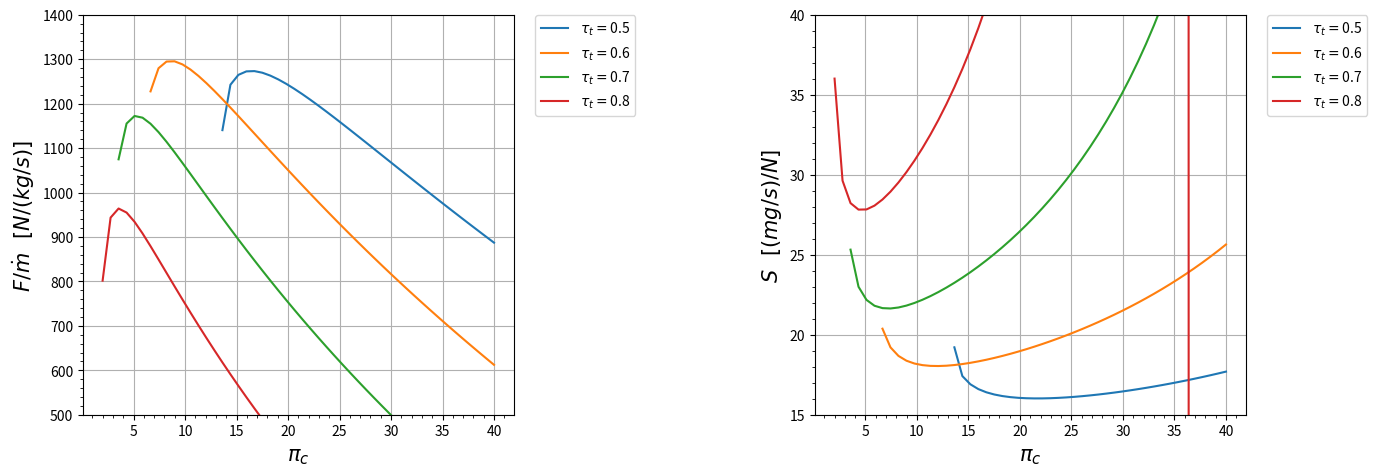

The matplotlib source for this figure:
import matplotlib.pyplot as plt
import numpy as np

class Turbofan_prop_real:
    def __init__(self):
        s = 1

    def R_c(self):
        r_c = ((gamma_c-1)/(gamma_c))*(c_pc)
        return r_c
    
    def R_t(self):
        r_t = ((gamma_t-1)/(gamma_t))*(c_pt)
        return r_t

    def A_0(self):
        a_0 = (gamma_c*self.R_c()*t_0)**(0.5)
        return a_0
    
    def V_0(self):
        v_0 = self.A_0()*m_0
        return v_0
    
    def Tau_de_r(self):
        tau_r = 1 + (((gamma_c - 1)/(2))*(m_0**2))
        return tau_r
    
    def Pi_de_r(self):
        pi_r = (self.Tau_de_r())**((gamma_c)/(gamma_c-1))
        return pi_r
    
    def Pi_de_d(self):
        if m_0 <= 1:
            n_r = 1
        else:
            n_r = 1 - (0.075*((m_0-1)**1.35))
        pi_d = pi_dmax*n_r
        return pi_d
    
    def Tau_de_lambida(self):
        tau_lambida = (t_t4*c_pt)/(t_0*c_pc)
        return tau_lambida
    
    def Tau_de_c(self):
        tau_c = pi_c**((gamma_c-1)/(gamma_c*e_c))
        return tau_c
    
    def N_de_c(self):
        n_c = (((pi_c)**((gamma_c-1)/(gamma_c)))-1)/(self.Tau_de_c()-1)
        return n_c
    
    def F(self):
        f = (self.Tau_de_lambida() - (self.Tau_de_r()*self.Tau_de_c()))/(((n_b*h_pr)/(c_pc*t_0))-self.Tau_de_lambida())
        return f
    
    def Tau_de_th(self):
        tau_th = 1-(((1)/(n_mh*(1+self.F())))*((self.Tau_de_r())/(self.Tau_de_lambida()))*(self.Tau_de_c()-1))
        return tau_th
    
    def Pi_de_th(self):
        pi_th = (self.Tau_de_th())**((gamma_t)/((gamma_t-1)*(e_th)))
        return pi_th
    
    def N_de_th(self):
        n_th = (1-self.Tau_de_th())/(1-((self.Tau_de_th())**((1)/(e_th))))
        return n_th
    
    def A(self):
        a = (((gamma_c-1)/(2))*((m_0**2)/(self.Tau_de_lambida()*self.Tau_de_th())))/((n_prop*n_g*n_ml)**(2))
        return a
    
    def II(self):
        ii = (self.Pi_de_r()*self.Pi_de_d()*pi_c*pi_b*pi_n)**((gamma_t-1)/(gamma_t))
        return ii
    
    def Tau_de_tl(self):
        if com_tau_t:
            tau_tl = (tau_t)/(self.Tau_de_th())
        else:
            trava = True
            tau_tl = (((self.Tau_de_th())**((-1)/(e_th)))/(self.II())) + self.A()
            tau_t_antigo = tau_tl
            while trava:
                tau_tl = ((((self.Tau_de_th())**((-1)/(e_th)))/(self.II()))*((tau_t_antigo)**((e_tl-1)/(e_tl))))+((self.A())*((1+(((1-e_tl)/(e_tl))*((((self.Tau_de_th())**((-1)/(e_th)))*((tau_t_antigo)**((-1)/(e_tl))))/(self.II()))))**(2)))
                teste = ((tau_tl - tau_t_antigo)**(2))**(0.5)
                if np.all(teste <= 0.0001):
                    trava = False
                tau_t_antigo = tau_tl
        return tau_tl
    
    
    def Pi_de_tl(self):
        pi_tl = (self.Tau_de_tl())**((gamma_t)/((gamma_t-1)*e_tl))
        return pi_tl
    
    def N_de_tl(self):
        n_tl = (1-self.Tau_de_tl())/(1-((self.Tau_de_tl())**((1)/(e_tl))))
        return n_tl
    
    def P_t9IP_0(self):
        p_t9Ip_0 =(self.Pi_de_r()*self.Pi_de_d()*pi_c*pi_b*self.Pi_de_th()*self.Pi_de_tl()*pi_n)
        return p_t9Ip_0 
    
    def M_9(self):
        parte_1 = self.P_t9IP_0()
        parte_2 = ((gamma_t+1)/(2))**((gamma_t)/(gamma_t-1))
        if np.all(parte_1 > parte_2):
            m_9 = 1
        else:
            m_9 = (((2)/(gamma_t-1))*(((self.P_t9IP_0)**((gamma_t-1)/(gamma_t)))-1))**(0.5)
        return m_9
    
    def P_t9IP_9(self):
        parte_1 = self.P_t9IP_0()
        parte_2 = ((gamma_t+1)/(2))**((gamma_t)/(gamma_t-1))
        if np.all(parte_1 > parte_2):
            p_t9Ip_9 = parte_2
        else:
            p_t9Ip_9 = self.P_t9IP_0()
        return p_t9Ip_9
    
    def P_0IP_9(self):
        parte_1 = self.P_t9IP_0()
        parte_2 = ((gamma_t+1)/(2))**((gamma_t)/(gamma_t-1))
        if np.all(parte_1 > parte_2):
            p_0Ip_9 =(self.P_t9IP_9())/(self.P_t9IP_0())
        else:
            p_0Ip_9 = 1
        return p_0Ip_9 
    
    def T_t9IT_0(self):
        t_t9It_0 = ((t_t4)/(t_0))*(self.Tau_de_th())*(self.Tau_de_tl())
        return t_t9It_0
    
    def T_9IT_0(self):
        t_9It_0 = (self.T_t9IT_0())/((self.P_t9IP_9())**((gamma_t-1)/(gamma_t)))
        return t_9It_0
    
    def V_9Ia_0(self):
        v_9Ia_0 = (((2*self.Tau_de_lambida()*self.Tau_de_th()*self.Tau_de_tl())/(gamma_c-1))*(1-((self.P_t9IP_9())**((1-gamma_t)/(gamma_t)))))**(0.5)
        return v_9Ia_0
    
    def C_prop(self):
        c_prop = n_prop*n_g*n_ml*(1+self.F())*self.Tau_de_lambida()*self.Tau_de_th()*(1-self.Tau_de_tl())
        return c_prop
    
    def C_c(self):
        c_c = (gamma_c-1)*m_0*(((1+self.F())*(self.V_9Ia_0()))-m_0+((1+self.F())*((self.R_t())/(self.R_c()))*((self.T_9IT_0())/(self.V_9Ia_0()))*((1-self.P_0IP_9())/(gamma_c))))
        return c_c
    
    def C_tot(self):
        c_tot = self.C_prop() + self.C_c()
        return c_tot
    
    def Empuxo(self):
        empuxo = (self.C_tot()*c_pc*t_0)/(self.V_0())
        return empuxo
    
    def S(self):
       s = self.F()/(self.Empuxo())
       return s
    
    def W_m(self):
       w_m = self.C_tot()*c_pc*t_0
       return w_m 
    
    def S_p(self):
       s_p = (self.F())/(self.C_tot()*c_pc*t_0)
       return s_p
    
    def N_t(self):
       n_ter = (self.C_tot())/((self.F()*h_pr)/(c_pc*t_0))
       return n_ter
    
    def N_p(self):
       n_p = (self.C_tot())/(((self.C_prop())/(n_prop))+(((gamma_c-1)/(2))*(((1+self.F())*((self.V_9Ia_0())**2))-(m_0**2))))
       return n_p
    
    
    
#####################################################################################

motor = Turbofan_prop_real()

# Variaveis de entrada:
lista_pi_c = [2,40]
lista_tau_t = [0.5,0.6,0.7,0.8]

# Constantes de entrada em SI:
t_0 = 240         #[K]
t_t4 = 1370       #[K]   
c_pc = 1004     #[J/kg K]
c_pt = 1108    #[J/kg K]
h_pr = 42800000     #[J/kg]
gamma_c = 1.4 
gamma_t = 1.35 
pi_dmax = 0.98
pi_b = 0.96
pi_n = 0.99
e_tl = 0.91
e_c = 0.90
e_th = 0.89
n_prop = 0.83
n_b = 0.99
n_g = 0.99
n_mh = 0.99
n_ml = 0.99
m_0 = 0.8
pi_c_ = 24

com_tau_t = True

convert = False
if convert:
    # Constantes de entrada FORA do SI:
    t_0 = 390         #[R]
    t_t4 = 3000       #[R]   
    c_pc = 0.240     #[Btu/lbm R]
    c_pt = 0.276    #[Btu/lbm R]
    h_pr = 18400     #[Btu/lbm]
    
    #conversão
    t_0 = t_0/1.8             #[K]
    t_t4 = t_t4/1.8           #[K]
    c_pc = c_pc  * 4.1868   #[kJ/kg K]
    c_pc = c_pc * 1000        #[J/kg K]
    c_pt = c_pt  * 4.1868   #[kJ/kg K]
    c_pt = c_pt * 1000        #[J/kg K]
    h_pr = h_pr * 2.326       #[kJ/kg]
    h_pr = h_pr * 1000        #[J/kg]


# Tabela com os dados de entrada
print(" ")
print(" ENTRADA\tVALOR\t\tUNIDADE")
print("|-------------------------------------------|")
dado = format(t_0, ".3f")
print("%s\t\t%s\t\t%s" % ("| T_0",dado,"K"))
print("|-------------------------------------------|")
dado = format(t_t4, ".3f")
print("%s\t%s\t%s" % ("| T_{t4}",dado,"K"))
print("|-------------------------------------------|")
dado = format(c_pc, ".3f")
print("%s\t%s\t%s" % ("| c_{pc}",dado,"[J/kg K]"))
print("|-------------------------------------------|")
dado = format(c_pt, ".3f")
print("%s\t%s\t%s" % ("| c_{pt}",dado,"[J/kg K]"))
print("|-------------------------------------------|")
dado = format(h_pr, ".3f")
print("%s\t%s\t%s" % ("| h_{pr}",dado,"[J/kg]"))
print("|-------------------------------------------|")
dado = format(gamma_c, ".3f")
print("%s\t%s\t\t%s" % ("| gamma_c",dado," "))
print("|-------------------------------------------|")
dado = format(gamma_t, ".3f")
print("%s\t%s\t\t%s" % ("| gamma_t",dado," "))
print("|-------------------------------------------|")
dado = format(pi_dmax, ".3f")
print("%s\t%s\t\t%s" % ("| pi_{dmax}",dado," "))
print("|-------------------------------------------|")
dado = format(pi_b, ".3f")
print("%s\t\t%s\t\t%s" % ("| pi_b",dado," "))
print("|-------------------------------------------|")
dado = format(pi_n, ".3f")
print("%s\t\t%s\t\t%s" % ("| pi_n",dado," "))
print("|-------------------------------------------|")
dado = format(e_th, ".3f")
print("%s\t%s\t\t%s" % ("| e_{tH}",dado," "))
print("|-------------------------------------------|")
dado = format(e_c, ".3f")
print("%s\t\t%s\t\t%s" % ("| e_c",dado," "))
print("|-------------------------------------------|")
dado = format(e_tl, ".3f")
print("%s\t%s\t\t%s" % ("| e_{tL}",dado," "))
print("|-------------------------------------------|")
dado = format(n_b, ".3f")
print("%s\t\t%s\t\t%s" % ("| eta_b",dado," "))
print("|-------------------------------------------|")
dado = format(n_mh, ".3f")
print("%s\t%s\t\t%s" % ("| eta_{mH}",dado," "))
print("|-------------------------------------------|")
dado = format(n_ml, ".3f")
print("%s\t%s\t\t%s" % ("| eta_{mL}",dado," "))
print("|-------------------------------------------|")
dado = format(n_prop, ".3f")
print("%s\t%s\t\t%s" % ("| eta_{prop}",dado," "))
print("|-------------------------------------------|")
dado = format(n_g, ".3f")
print("%s\t\t%s\t\t%s" % ("| eta_g",dado," "))
print("|-------------------------------------------|")
dado = format(m_0, ".3f")
print("%s\t\t%s\t\t%s" % ("| M_0",dado," "))
print("|-------------------------------------------|")
print(" ")
print("ººººººººººººººººººººººººººººººººººººººººººººº")


# Graficos:
plt.figure(figsize = ((15, 5)))
pi_c = np.linspace(min(lista_pi_c) ,max(lista_pi_c))  #Limites do eixo X

# Grafico 1 ----------------------------------------------------------
plt.subplot(1, 2, 1)

if com_tau_t:
    for i in range(len(lista_tau_t)):
        tau_t = lista_tau_t[i]
        plt.plot(pi_c, motor.Empuxo(), label=r'$\tau_t = ${}'.format(tau_t))
else:
    plt.plot(pi_c, motor.Empuxo(), label=r'$\tau_{tl} $')
            
plt.legend(bbox_to_anchor=(1.05, 1),loc='upper left', borderaxespad=0.)
plt.ylim(500, 1400)
plt.xlabel(r'$\pi_c$' , fontsize=15)
plt.ylabel(r'$F/ \dot m$   $[N / (kg /s)]$ ' , fontsize=15)
plt.minorticks_on() # aparece a divisão
plt.grid()

# Grafico 2 ----------------------------------------------------------
plt.subplot(1, 2, 2)
if com_tau_t:
    for i in range(len(lista_tau_t)):
        tau_t = lista_tau_t[i]
        plt.plot(pi_c, motor.S()*1000000, label=r'$\tau_t = ${}'.format(tau_t))
else:
    plt.plot(pi_c, motor.S()*1000000, label=r'$\tau_{tl} $')          
plt.legend(bbox_to_anchor=(1.05, 1),loc='upper left', borderaxespad=0.)
plt.ylim(15, 40)
plt.xlabel(r'$\pi_c$ ' , fontsize=15)
plt.ylabel(r'$S$   $[(mg/s) / N]$ ' , fontsize=15)
plt.minorticks_on() # aparece a divisão
plt.grid()

# Plot Grafico ----------------------------------------------------------
plt.subplots_adjust(left=0.125, bottom=0.1, right=0.9, top=0.9, wspace=0.7, hspace=0.35)
plt.show()


    
# Tabela de saida:
for j in range(len(lista_tau_t)):
    if com_tau_t:
        tau_t = lista_tau_t[j]
        printa_tau_T = False
    else:
        j = len(lista_tau_t)
        printa_tau_T = True
    pi_c = pi_c_
    print(" ")
    print("VALORES INICIAIS")
    if com_tau_t:
        dado = format(tau_t , ".3f")
        print("%s\t%s\t\t%s" % ("| tau_t ",dado," "))
        print("|-------------------------------------------|")
    print("%s\t\t%s\t\t%s" % ("| pi_c",pi_c," "))
    print("|-------------------------------------------|")
    print(" ")
    print(" ")
    print(" SAIDA\t\tVALOR\t\tUNIDADE")
    print("|-------------------------------------------|")
    if printa_tau_T:
        dado = format(motor.Tau_de_tl() , ".3f")
        print("%s\t\t%s\t\t%s" % ("| tau_tl* ",dado," "))
        print("|-------------------------------------------|")
    dado = format(motor.S()*1000000, ".3f")
    print("%s\t\t%s\t\t%s" % ("| S",dado,"mg s/N"))
    print("|-------------------------------------------|")
    dado = format(motor.Empuxo(), ".3f")
    if motor.Empuxo() <1000:
        print("%s\t\t%s\t\t%s" % ("| F/m_0",dado,"N s/kg"))
        print("|-------------------------------------------|")
    else:
        print("%s\t\t%s\t%s" % ("| F/m_0",dado,"N s/kg"))
        print("|-------------------------------------------|")
    dado = format(motor.F(), ".3f")
    print("%s\t\t%s\t%s" % ("| f",dado," "))
    print("|-------------------------------------------|")
    dado = format(motor.W_m(), ".3f")
    print("%s\t\t%s\t%s" % ("| W/m_0",dado,"W s/kg  "))
    print("|-------------------------------------------|")
    dado = format(motor.S_p(), ".3f")
    print("%s\t\t%s\t\t%s" % ("| S_p",dado,"mg /W s "))
    print("|-------------------------------------------|")
    dado = format(motor.C_c(), ".3f")
    print("%s\t\t%s\t%s" % ("| C_c",dado," "))
    print("|-------------------------------------------|")
    dado = format(motor.C_prop(), ".3f")
    print("%s\t%s\t%s" % ("| C_{prop}",dado," "))
    print("|-------------------------------------------|")
    dado = format(motor.C_tot(), ".3f")
    print("%s\t%s\t%s" % ("| C_{tot}",dado," "))
    print("|-------------------------------------------|")
    dado = format(motor.N_p(), ".3f")
    print("%s\t\t%s\t\t%s" % ("| eta_P",dado," "))
    print("|-------------------------------------------|")
    dado = format(motor.N_t(), ".3f")
    print("%s\t\t%s\t\t%s" % ("| eta_T",dado," "))
    print("|-------------------------------------------|")
    print(" ")
    print("@@@@@@@@@@@@@@@@@@@@@@@@@@@@@@@@@@@@@@@@@@@@@@")








